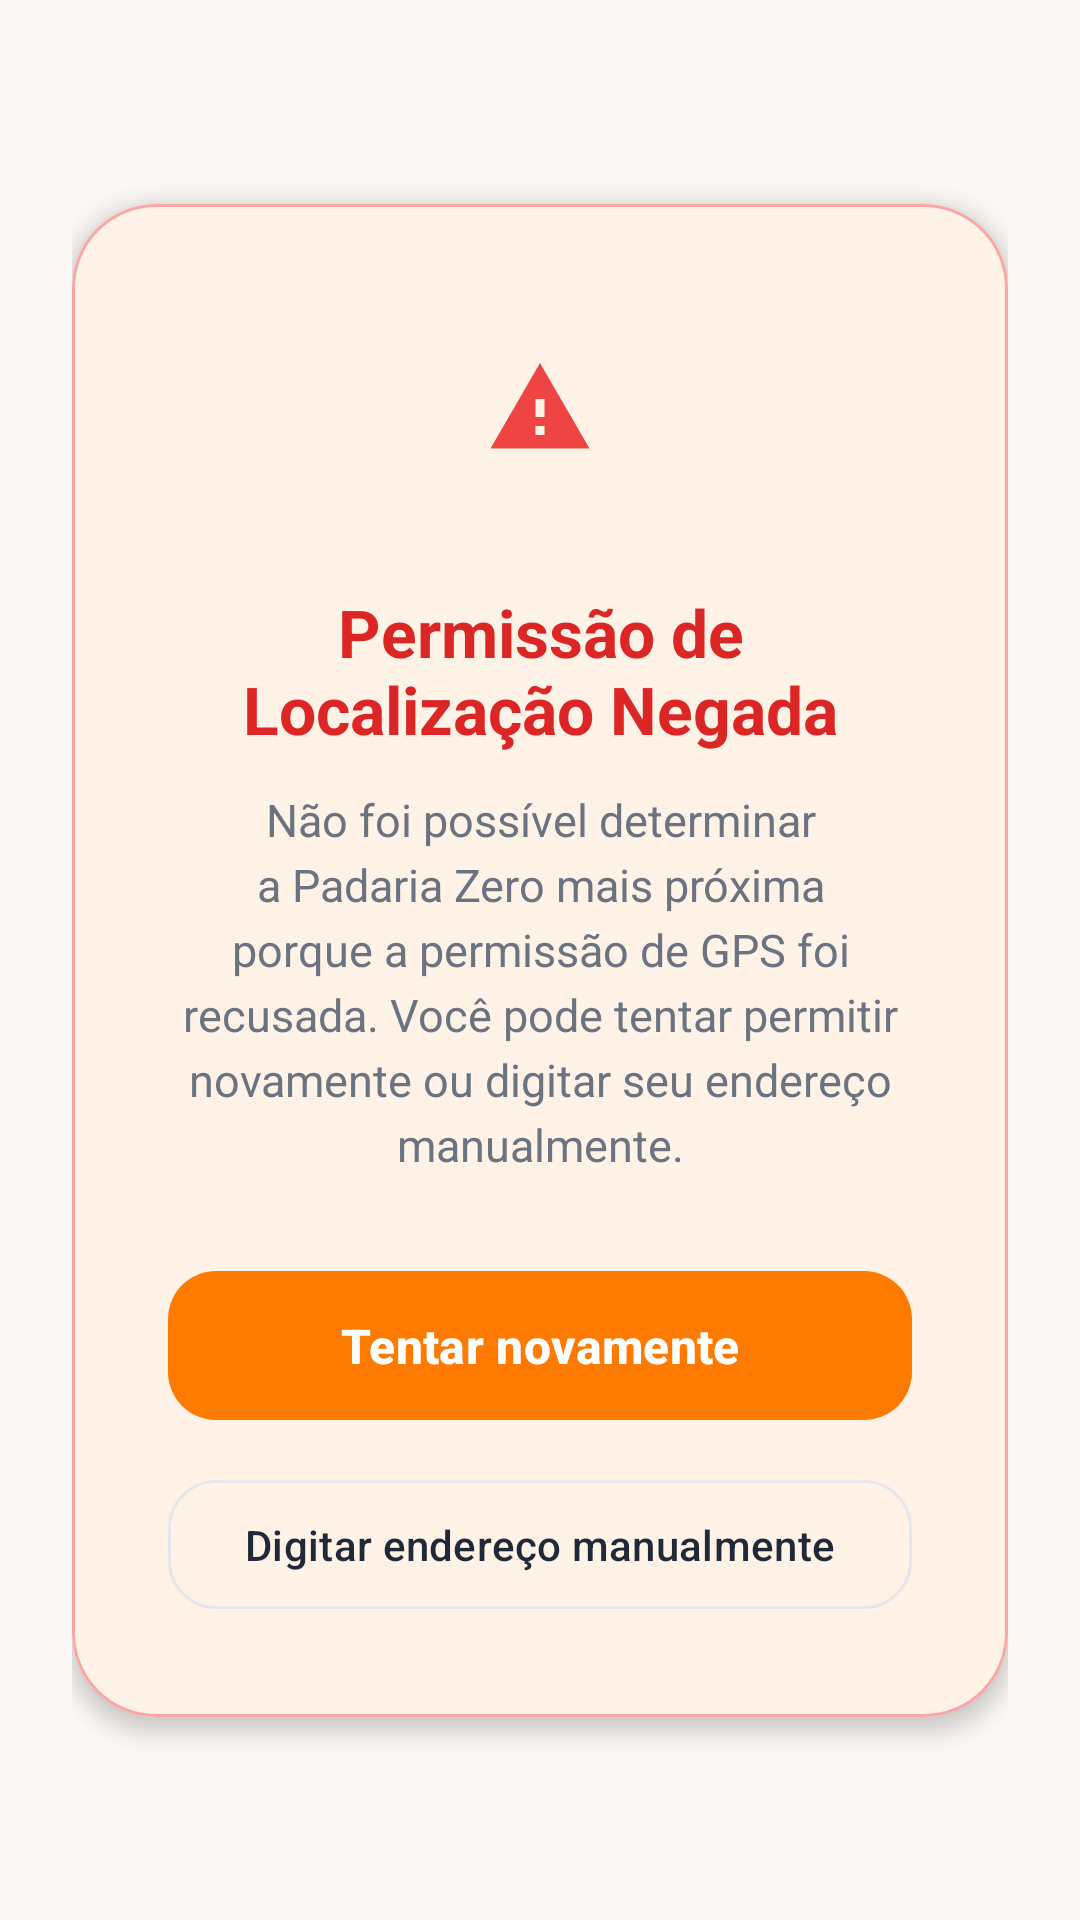

Produce the Android XML layout that renders to this screen, including the resource entries it uses.
<!-- AndroidManifest.xml: application theme Theme.PadariaZero -->
<!-- res/layout/activity_error_location_denied.xml -->
<?xml version="1.0" encoding="utf-8"?>
<androidx.constraintlayout.widget.ConstraintLayout xmlns:android="http://schemas.android.com/apk/res/android"
    xmlns:app="http://schemas.android.com/apk/res-auto"
    android:layout_width="match_parent"
    android:layout_height="match_parent"
    android:background="@color/light_background"
    android:padding="24dp">

    
    <com.google.android.material.card.MaterialCardView
        android:layout_width="match_parent"
        android:layout_height="wrap_content"
        app:cardBackgroundColor="@color/light_surface"
        app:cardCornerRadius="28dp"
        app:cardElevation="4dp"
        app:strokeColor="#FCA5A5"
        app:strokeWidth="1dp"
        app:layout_constraintBottom_toBottomOf="parent"
        app:layout_constraintTop_toTopOf="parent">

        <LinearLayout
            android:layout_width="match_parent"
            android:layout_height="wrap_content"
            android:gravity="center_horizontal"
            android:orientation="vertical"
            android:padding="32dp">

            
            <ImageView
                android:layout_width="72dp"
                android:layout_height="72dp"
                android:background="@drawable/bg_badge"
                android:backgroundTint="#FEE2E2"
                android:contentDescription="@string/error_location_title"
                android:padding="18dp"
                android:src="@drawable/ic_warning_alert" />

            
            <TextView
                android:layout_width="wrap_content"
                android:layout_height="wrap_content"
                android:layout_marginTop="24dp"
                android:gravity="center"
                android:text="@string/error_location_title"
                android:textColor="#DC2626"
                android:textSize="22sp"
                android:textStyle="bold" />

            
            <TextView
                android:layout_width="wrap_content"
                android:layout_height="wrap_content"
                android:layout_marginTop="12dp"
                android:gravity="center"
                android:lineSpacingExtra="4dp"
                android:text="@string/error_location_desc"
                android:textColor="@color/text_secondary"
                android:textSize="15sp" />

            
            <com.google.android.material.button.MaterialButton
                android:id="@+id/btnTryAgainLocation"
                style="@style/Widget.PadariaZero.Button.Primary"
                android:layout_width="match_parent"
                android:layout_height="wrap_content"
                android:layout_marginTop="28dp"
                android:text="@string/btn_try_again" />

            
            <com.google.android.material.button.MaterialButton
                android:id="@+id/btnManualAddress"
                style="@style/Widget.PadariaZero.Button.Outlined"
                android:layout_width="match_parent"
                android:layout_height="wrap_content"
                android:layout_marginTop="12dp"
                android:text="@string/btn_manual_address" />

        </LinearLayout>

    </com.google.android.material.card.MaterialCardView>

</androidx.constraintlayout.widget.ConstraintLayout>
<!-- resources referenced by this layout -->
<resources>
  <color name="light_background">#FAF8F5</color>
  <color name="light_surface">#FFFFFF</color>
  <color name="text_secondary">#6B7280</color>
  <!-- drawable ic_warning_alert (drawable) -->
  <vector xmlns:android="http://schemas.android.com/apk/res/android"
      android:width="24dp"
      android:height="24dp"
      android:viewportWidth="24"
      android:viewportHeight="24">
      <path
          android:fillColor="#EF4444"
          android:pathData="M1,21H23L12,2L1,21ZM13,18H11V16H13V18ZM13,14H11V10H13V14Z" />
  </vector>
  <string name="btn_manual_address">Digitar endereço manualmente</string>
  <string name="btn_try_again">Tentar novamente</string>
  <string name="error_location_desc">Não foi possível determinar a Padaria Zero mais próxima porque a permissão de GPS foi recusada. Você pode tentar permitir novamente ou digitar seu endereço manualmente.</string>
  <string name="error_location_title">Permissão de Localização Negada</string>
  <style name="Widget.PadariaZero.Button.Outlined" parent="Widget.Material3.Button.OutlinedButton">
          <item name="strokeColor">@color/divider_color</item>
          <item name="strokeWidth">1dp</item>
          <item name="android:textColor">@color/text_primary</item>
          <item name="cornerRadius">16dp</item>
          <item name="android:paddingTop">12dp</item>
          <item name="android:paddingBottom">12dp</item>
      </style>
  <style name="Widget.PadariaZero.Button.Primary" parent="Widget.Material3.Button">
          <item name="backgroundTint">@color/orange_primary</item>
          <item name="android:textColor">@color/white</item>
          <item name="android:textSize">16sp</item>
          <item name="android:textStyle">bold</item>
          <item name="cornerRadius">16dp</item>
          <item name="android:paddingTop">14dp</item>
          <item name="android:paddingBottom">14dp</item>
      </style>
  <style name="Theme.PadariaZero" parent="Base.Theme.PadariaZero" />
  <color name="divider_color">#E5E7EB</color>
  <color name="text_primary">#1F2937</color>
  <color name="orange_primary">#FF7A00</color>
  <color name="white">#FFFFFFFF</color>
  <style name="Base.Theme.PadariaZero" parent="Theme.Material3.DayNight.NoActionBar">
          
          <item name="colorPrimary">@color/orange_primary</item>
          <item name="colorOnPrimary">@color/white</item>
          <item name="colorPrimaryContainer">@color/orange_light_bg</item>
          <item name="colorOnPrimaryContainer">@color/orange_primary_dark</item>
          <item name="colorSecondary">@color/orange_secondary</item>
          <item name="android:colorBackground">@color/light_background</item>
          <item name="colorSurface">@color/light_surface</item>
  
          
          <item name="android:statusBarColor">@color/light_background</item>
          <item name="android:windowLightStatusBar">true</item>
      </style>
  <color name="orange_light_bg">#FFF3E0</color>
  <color name="orange_primary_dark">#E06200</color>
  <color name="orange_secondary">#FF9500</color>
</resources>
